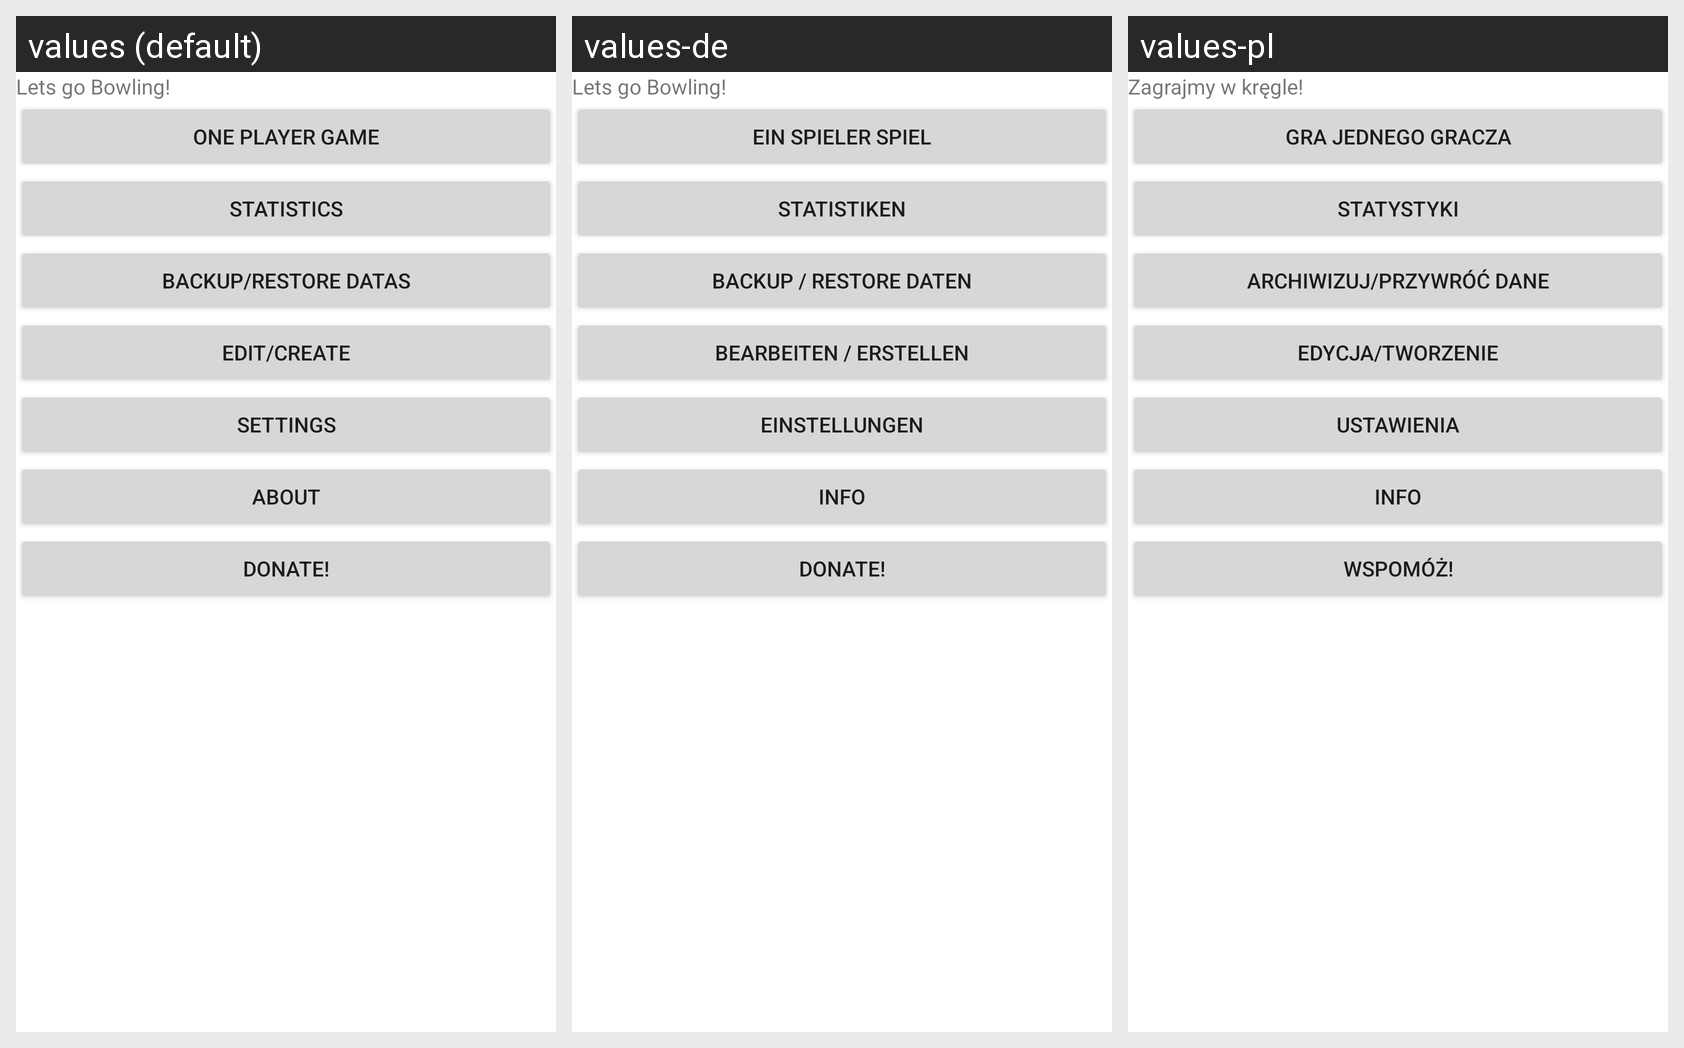

Strings drawn on this Android screen and how each of the app's shown locales translates them:
Android screen res/layout/main.xml rendered under 3 locales, left to right: values (default), values-de, values-pl. Device: Nexus 5 (rendered at 1080×1920; each locale shown at half size, 540×960, under a caption strip naming it); theme Theme.MaterialComponents.DayNight.NoActionBar.
Strings drawn on this screen, with the default value and each locale's value (text and hints the layout hard-codes, and strings that could not be matched under every locale, appear in the picture but are not listed):

sub_head
  values: Lets go Bowling!
  values-de: Lets go Bowling!
  values-pl: Zagrajmy w kręgle!

one_player_btn
  values: One player Game
  values-de: Ein Spieler Spiel
  values-pl: Gra jednego gracza

statistics_btn
  values: Statistics
  values-de: Statistiken
  values-pl: Statystyki

main_viewAll
  values: Backup/Restore datas
  values-de: Backup / Restore Daten
  values-pl: Archiwizuj/przywróć dane

main_Edit
  values: Edit/Create
  values-de: Bearbeiten / Erstellen
  values-pl: Edycja/tworzenie

main_settings
  values: Settings
  values-de: Einstellungen
  values-pl: Ustawienia

main_about
  values: About
  values-de: Info
  values-pl: Info

main_donate
  values: Donate!
  values-de: Donate!
  values-pl: Wspomóż!
